Dataset: Disease Detection Dataset (GitHub, Neural-Ninja/Crop-Disease-Detection-and-Severity-Estimation-PLOS-ONE). Classes: tomato bacterial spot, tomato early blight, tomato late blight, tomato leaf mold, tomato septoria leaf spot, tomato spider mites two spotted spider mite, tomato target spot, tomato yellow leaf curl virus, tomato mosaic virus, tomato healthy.

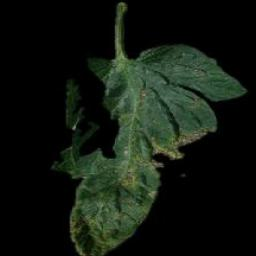
Label: tomato septoria leaf spot

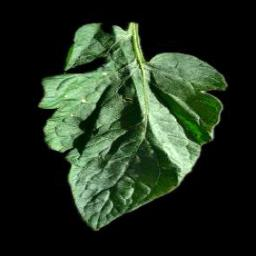
Label: tomato target spot

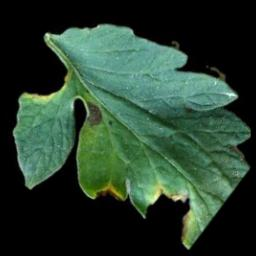
Label: tomato early blight

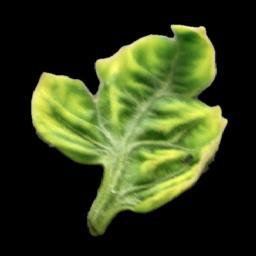
Label: tomato yellow leaf curl virus

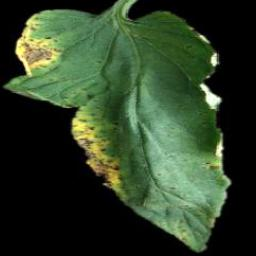
Label: tomato bacterial spot

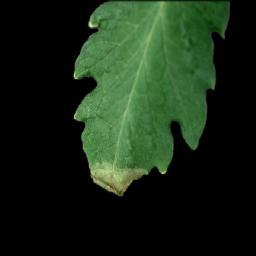
Label: tomato late blight
